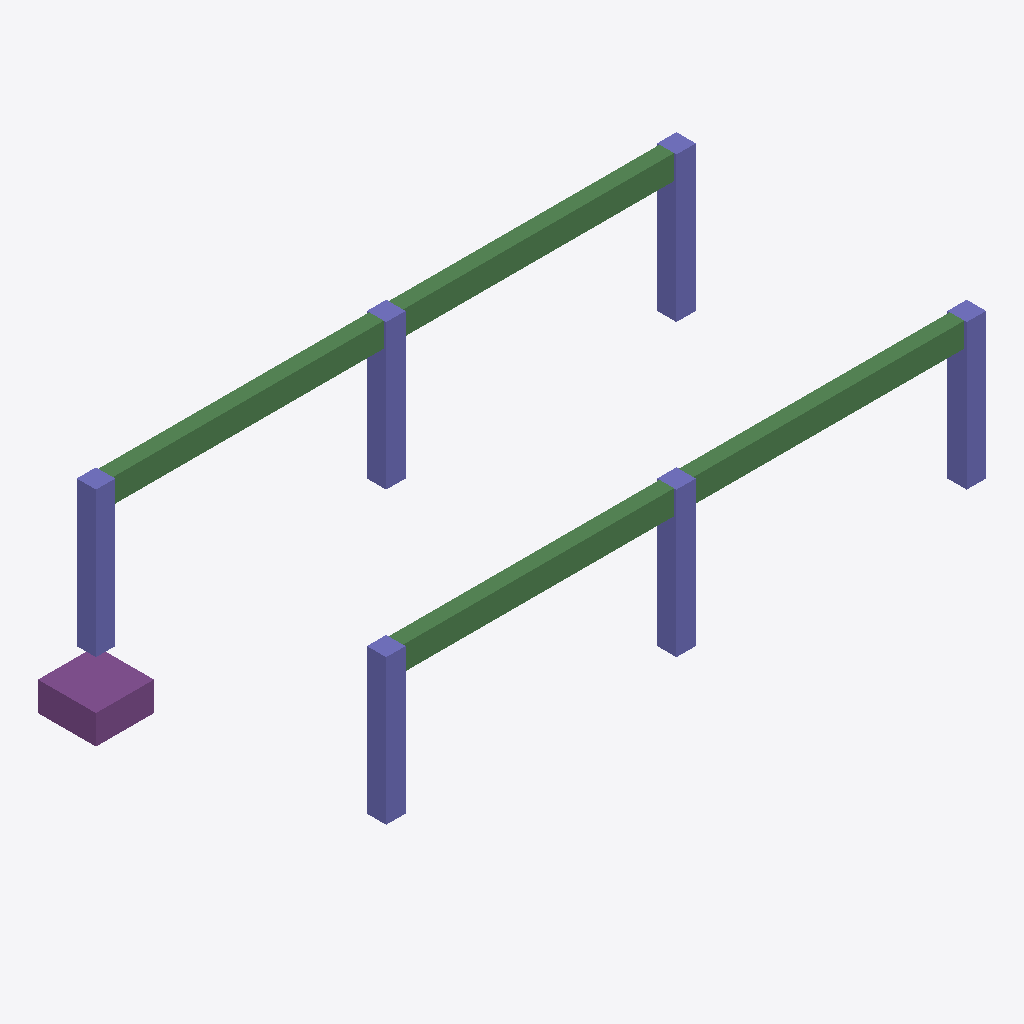
Isometric view of an IFC building model (IFC-SPF (STEP), schema IFC4, length unit metre), seen from the south-west, elements coloured by IFC class: 6 columns (violet), 2 beams (green), 1 footing (purple).
Extent 12.8 m × 6.8 m × 4.2 m (x, y, z). Storeys (1): Level 0 at 0.00 m. Elements (9): 6 IfcColumn, 2 IfcBeam, 1 IfcFooting.

HEADER;
FILE_DESCRIPTION(('ViewDefinition [ReferenceView_V1.2]'),'2;1');
FILE_NAME('model.ifc','2026-11-21T00:00:00',('OpenBIMStudio'),('OpenBIMStudio'),'OpenBIMStudio IFC writer','OpenBIMStudio','');
FILE_SCHEMA(('IFC4'));
ENDSEC;
DATA;
#15=IFCPROJECT('2OaQ2L5rfsWyWZkjL7w6p3',#5,'Frame IFC4',$,$,$,$,(#13),#10);
#18=IFCSITE('0_MQI$fk_cqKtbAfJLKoZw',#5,'Site',$,$,#17,$,$,.ELEMENT.,$,$,$,$,$);
#21=IFCBUILDING('3AZSSe8gg_BrnY8GwqHLW9',#5,'Building',$,$,#20,$,$,.ELEMENT.,$,$,$);
#26=IFCBUILDINGSTOREY('0b8yVeO7yMY2Dog9DcBddp',#5,'Level 0',$,$,#25,$,'Level 0',.ELEMENT.,0.0);
#156=IFCBEAM('19hfqHUJPaiKYh62nuC_6C',#5,'Beam 0',$,'beam',#153,#155,'bm0',.BEAM.);
#177=IFCBEAM('2i_rl9QnnyjsADkgQbQftO',#5,'Beam 1',$,'beam',#174,#176,'bm1',.BEAM.);
#195=IFCFOOTING('00I637jyO9rbFoDARaV5st',#5,'Footing',$,'footing',#192,#194,'ft1',.PAD_FOOTING.);
#60=IFCCOLUMN('1tn23iCr14jbtztMOPQRay',#5,'Col 01',$,'column',#57,#59,'c01',.COLUMN.);
#38=IFCCOLUMN('19joZEM9oFrhDSMbkYT$r3',#5,'Col 00',$,'column',#35,#37,'c00',.COLUMN.);
#79=IFCCOLUMN('0ThHQAPlF9T0Zf0O1pjzv_',#5,'Col 10',$,'column',#76,#78,'c10',.COLUMN.);
#117=IFCCOLUMN('3VEm6nFiJ33lKGDQiKx$SK',#5,'Col 20',$,'column',#114,#116,'c20',.COLUMN.);
#98=IFCCOLUMN('0TqJz3i5nIGUimzLf6lPXO',#5,'Col 11',$,'column',#95,#97,'c11',.COLUMN.);
#136=IFCCOLUMN('2qcb6ItcQBLU9pl6Q8ZsQX',#5,'Col 21',$,'column',#133,#135,'c21',.COLUMN.);
ENDSEC;
